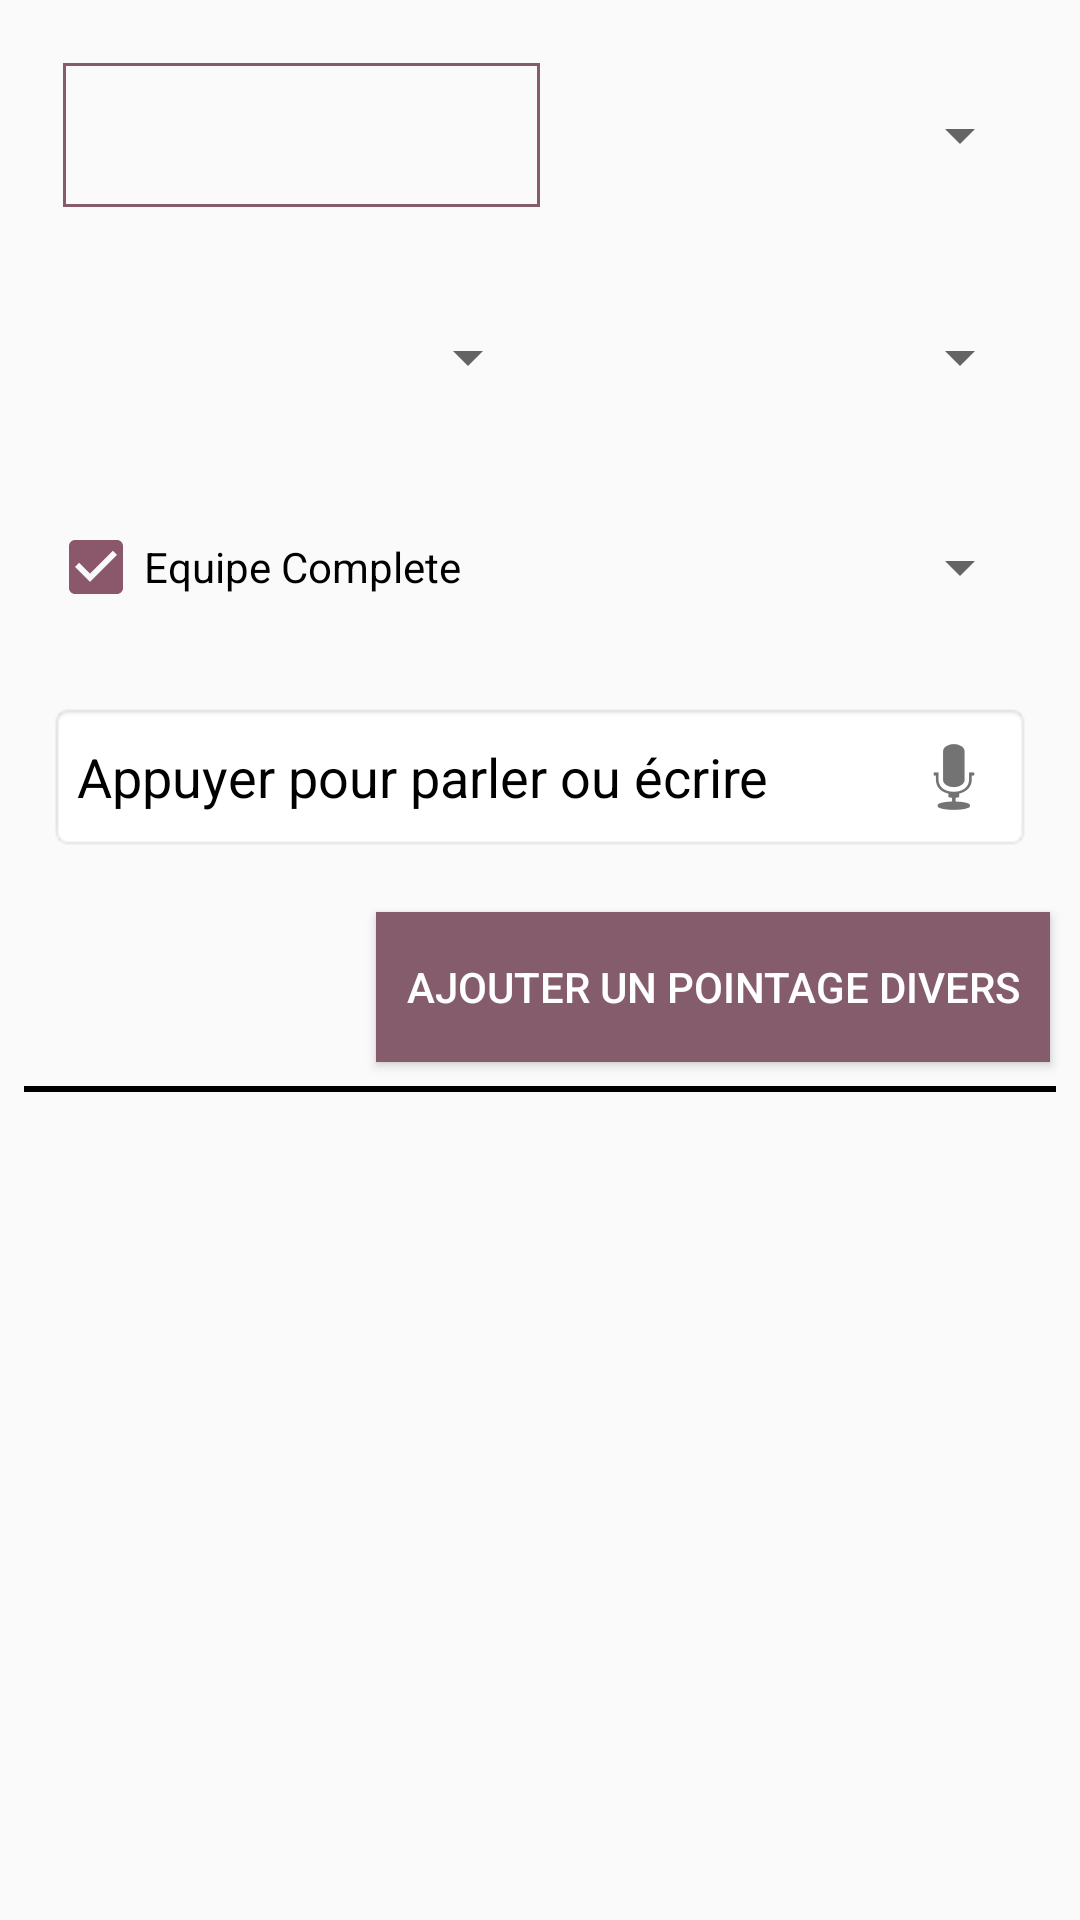

Here is an Android app screen rendered from its layout file. Give the layout XML and the strings, colors and styles it references.
<!-- AndroidManifest.xml: application theme AppTheme -->
<!-- res/layout/pointage_divers_fragment.xml -->
<?xml version="1.0" encoding="utf-8"?>
<FrameLayout xmlns:android="http://schemas.android.com/apk/res/android"
    xmlns:app="http://schemas.android.com/apk/res-auto"
    xmlns:tools="http://schemas.android.com/tools"
    android:layout_width="match_parent"
    android:layout_height="match_parent"
    android:clickable="false"
    android:focusable="false"
    tools:context=".ui.pointagedivers.PointageDiversFragment">

    <ProgressBar
        android:id="@+id/progress_bar"
        android:layout_width="wrap_content"
        android:layout_height="wrap_content"
        app:layout_constraintBottom_toBottomOf="parent"
        app:layout_constraintEnd_toEndOf="parent"
        app:layout_constraintStart_toStartOf="parent"
        app:layout_constraintTop_toTopOf="parent"
        android:indeterminate="true"
        android:layout_gravity="center"
        android:visibility="gone"/>

    <ScrollView
        android:layout_width="match_parent"
        android:layout_height="match_parent">

        <androidx.constraintlayout.widget.ConstraintLayout
            android:id="@+id/pointage_cl"
            android:layout_width="match_parent"
            android:layout_height="wrap_content">

            <TableLayout
                android:id="@+id/table"
                android:layout_width="match_parent"
                android:layout_height="wrap_content"
                android:layout_marginStart="16dp"
                android:layout_marginTop="16dp"
                android:layout_marginEnd="16dp"
                app:layout_constraintStart_toStartOf="parent"
                app:layout_constraintTop_toTopOf="parent">

                <TableRow
                    android:layout_width="match_parent"
                    android:layout_height="wrap_content"
                    android:gravity="center_vertical"
                    tools:ignore="UselessParent">

                    <Button
                        android:id="@+id/buttonJour"
                        android:layout_width="0dp"
                        android:layout_height="wrap_content"
                        android:layout_margin="5dp"
                        android:layout_weight="0.5"
                        android:background="@drawable/button"
                        android:text="" />

                    <Spinner
                        android:id="@+id/type"
                        android:layout_width="0dp"
                        android:layout_height="wrap_content"
                        android:minHeight="50dp"
                        android:layout_weight="0.5"
                        android:contentDescription="@string/TextView"
                        android:text="@string/TextView" />

                </TableRow>

                <TableRow
                    android:layout_width="match_parent"
                    android:layout_height="wrap_content"
                    android:gravity="center_vertical"
                    android:layout_marginTop="20dp"
                    tools:ignore="UselessParent">

                    <Spinner
                        android:id="@+id/duree_heure"
                        android:layout_width="0dp"
                        android:layout_height="wrap_content"
                        android:minHeight="50dp"
                        android:layout_weight="0.5"
                        android:contentDescription="@string/TextView"
                        android:text="@string/TextView" />


                    <Spinner
                        android:id="@+id/duree_minute"
                        android:layout_width="0dp"
                        android:layout_height="wrap_content"
                        android:minHeight="50dp"
                        android:layout_weight="0.5"
                        android:contentDescription="@string/TextView"
                        android:text="@string/TextView" />

                </TableRow>

                <TableRow
                    android:layout_width="match_parent"
                    android:layout_height="wrap_content"
                    android:gravity="center_vertical"
                    android:layout_marginTop="20dp"
                    tools:ignore="UselessParent">

                    <CheckBox
                        android:id="@+id/equipe"
                        android:layout_width="0dp"
                        android:layout_height="wrap_content"
                        android:minHeight="50dp"
                        android:layout_weight="0.5"
                        android:checked="true"
                        android:text="@string/equipe_complete" />

                    <Spinner
                        android:id="@+id/equipiers"
                        android:layout_width="0dp"
                        android:layout_height="wrap_content"
                        android:minHeight="50dp"
                        android:layout_weight="0.5"
                        android:prompt="@string/spinnerEquipier"
                        tools:visibility="gone" />

                </TableRow>

                <TableRow
                    android:layout_width="match_parent"
                    android:layout_height="wrap_content"
                    android:gravity="center_vertical"
                    android:layout_marginTop="20dp"
                    tools:ignore="UselessParent">

                    <EditText
                        android:id="@+id/commentaire"
                        android:layout_width="0dp"
                        android:layout_height="wrap_content"
                        android:minHeight="50dp"
                        android:layout_weight="1"
                        android:autofillHints=""
                        android:background="@android:drawable/editbox_background"
                        android:drawableEnd="@android:drawable/ic_btn_speak_now"
                        android:ems="10"
                        android:inputType="textMultiLine"
                        android:scrollbars="vertical"
                        android:text=""
                        android:hint="@string/zoneCommentaire"
                        android:textColorHint="@color/black"
                        tools:ignore="LabelFor" />

                </TableRow>

            </TableLayout>

            <Button
                android:id="@+id/ajouterPointageDivers"
                android:layout_width="wrap_content"
                android:layout_height="wrap_content"
                android:minHeight="50dp"
                android:background="@color/aubergine"
                android:textColor="@color/white"
                android:text="@string/ajouterPointageDivers"
                android:layout_marginTop="20dp"
                android:layout_marginEnd="10dp"
                android:padding="10dp"
                app:layout_constraintTop_toBottomOf="@+id/table"
                app:layout_constraintEnd_toEndOf="parent"/>

            <View
                android:id="@+id/divider"
                android:layout_width="match_parent"
                android:layout_height="2dp"
                android:layout_margin="8dp"
                android:background="@color/black"
                app:layout_constraintTop_toBottomOf="@+id/ajouterPointageDivers" />

            <androidx.recyclerview.widget.RecyclerView
                android:id="@+id/pointages_divers_rv"
                android:layout_width="match_parent"
                android:layout_height="wrap_content"
                android:layout_marginStart="8dp"
                android:layout_marginTop="16dp"
                android:layout_marginEnd="8dp"
                android:orientation="horizontal"
                app:layout_constraintStart_toStartOf="parent"
                app:layout_constraintTop_toBottomOf="@+id/ajouterPointageDivers" />


        </androidx.constraintlayout.widget.ConstraintLayout>

    </ScrollView>

</FrameLayout>
<!-- resources referenced by this layout -->
<resources>
  <color name="aubergine">#855C6B</color>
  <color name="black">#FF000000</color>
  <color name="white">#FFFFFFFF</color>
  <!-- drawable button (drawable) -->
  <?xml version="1.0" encoding="utf-8"?>
  <shape xmlns:android="http://schemas.android.com/apk/res/android">
      <stroke android:width="1dp" android:color="@color/aubergine" />
  </shape>
  <string name="TextView">TextView</string>
  <string name="ajouterPointageDivers">Ajouter un pointage divers</string>
  <string name="equipe_complete">Equipe Complete</string>
  <string name="spinnerEquipier">Sélectionner un equipier</string>
  <string name="zoneCommentaire">Appuyer pour parler ou écrire</string>
  <style name="AppTheme" parent="Theme.AppCompat.Light.DarkActionBar">
          
          <item name="colorPrimary">@color/colorPrimary</item>
          <item name="colorPrimaryDark">@color/colorPrimaryDark</item>
          <item name="colorAccent">@color/colorAccent</item>
          
          <item name="windowActionBar">false</item>
          <item name="windowNoTitle">true</item>
      </style>
  <color name="colorPrimary">#855C6B</color>
  <color name="colorPrimaryDark">#855C6B</color>
  <color name="colorAccent">#8B586B</color>
</resources>
